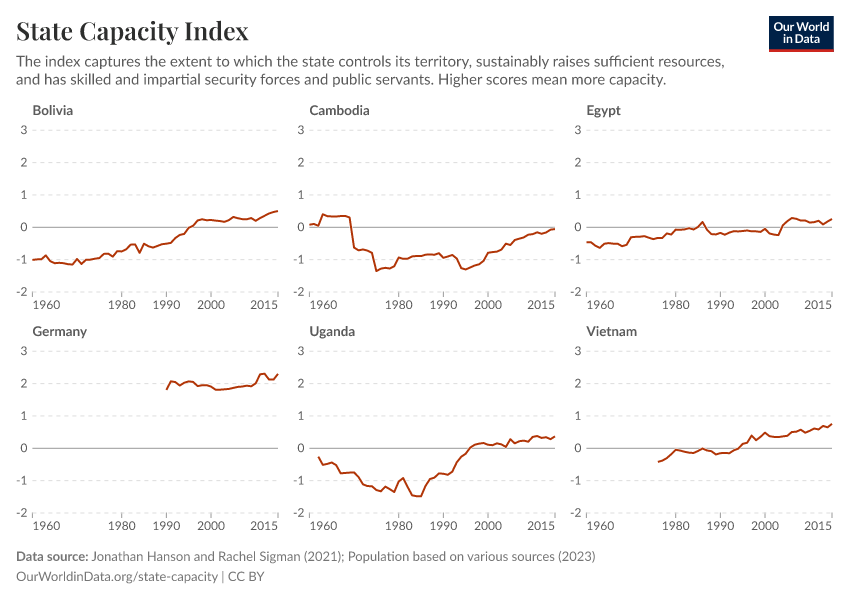

Data behind this chart, as committed beside it:
Entity, Code, Year, State Capacity Index
Bolivia, BOL, 1960, -1.009
Bolivia, BOL, 1961, -0.9917
Bolivia, BOL, 1962, -0.9897
Bolivia, BOL, 1963, -0.8684
Bolivia, BOL, 1964, -1.048
Bolivia, BOL, 1965, -1.11
Bolivia, BOL, 1966, -1.098
Bolivia, BOL, 1967, -1.11
Bolivia, BOL, 1968, -1.142
Bolivia, BOL, 1969, -1.15
Bolivia, BOL, 1970, -0.979
Bolivia, BOL, 1971, -1.134
Bolivia, BOL, 1972, -1.003
Bolivia, BOL, 1973, -0.9995
Bolivia, BOL, 1974, -0.9711
Bolivia, BOL, 1975, -0.9501
Bolivia, BOL, 1976, -0.8218
Bolivia, BOL, 1977, -0.8157
Bolivia, BOL, 1978, -0.9067
Bolivia, BOL, 1979, -0.7371
Bolivia, BOL, 1980, -0.7463
Bolivia, BOL, 1981, -0.6811
Bolivia, BOL, 1982, -0.5369
Bolivia, BOL, 1983, -0.5279
Bolivia, BOL, 1984, -0.7885
Bolivia, BOL, 1985, -0.5081
Bolivia, BOL, 1986, -0.5863
Bolivia, BOL, 1987, -0.6271
Bolivia, BOL, 1988, -0.5764
Bolivia, BOL, 1989, -0.5235
Bolivia, BOL, 1990, -0.5057
Bolivia, BOL, 1991, -0.4824
Bolivia, BOL, 1992, -0.3334
Bolivia, BOL, 1993, -0.2354
Bolivia, BOL, 1994, -0.2042
Bolivia, BOL, 1995, -0.01517
Bolivia, BOL, 1996, 0.04795
Bolivia, BOL, 1997, 0.2108
Bolivia, BOL, 1998, 0.2479
Bolivia, BOL, 1999, 0.2186
Bolivia, BOL, 2000, 0.2261
Bolivia, BOL, 2001, 0.207
Bolivia, BOL, 2002, 0.1935
Bolivia, BOL, 2003, 0.168
Bolivia, BOL, 2004, 0.2214
Bolivia, BOL, 2005, 0.3204
Bolivia, BOL, 2006, 0.2804
Bolivia, BOL, 2007, 0.2527
Bolivia, BOL, 2008, 0.2483
Bolivia, BOL, 2009, 0.2857
Bolivia, BOL, 2010, 0.201
Bolivia, BOL, 2011, 0.2861
Bolivia, BOL, 2012, 0.3565
Bolivia, BOL, 2013, 0.427
Bolivia, BOL, 2014, 0.4734
Bolivia, BOL, 2015, 0.5021
Cambodia, KHM, 1960, 0.07865
Cambodia, KHM, 1961, 0.1039
Cambodia, KHM, 1962, 0.04623
Cambodia, KHM, 1963, 0.4025
... 228 more rows
